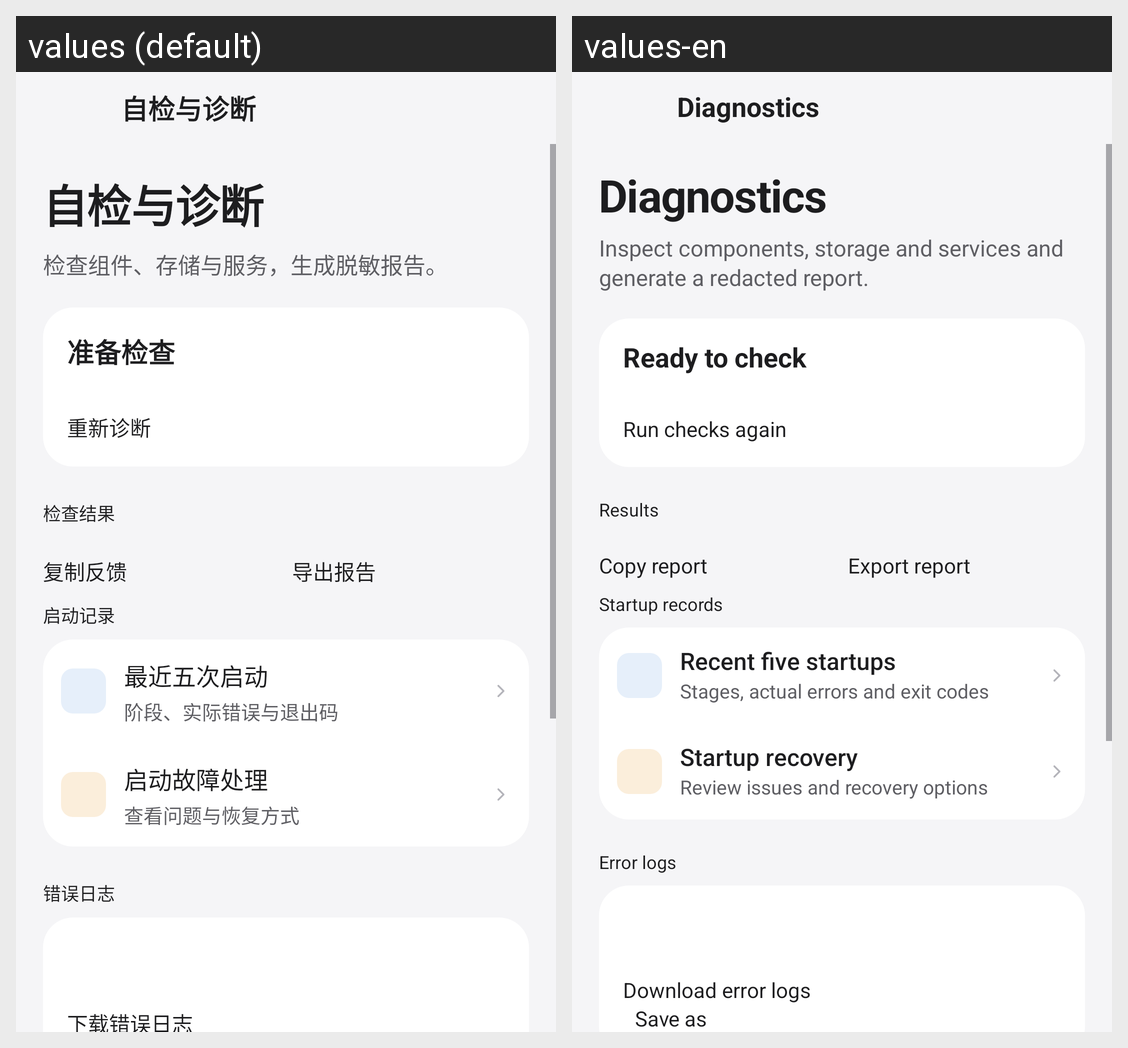

Locale-by-locale string values for the Android screen shown in this grid:
Android screen res/layout/activity_diagnostics.xml rendered under 2 locales, left to right: values (default), values-en. Device: Nexus 5 (rendered at 1080×1920; each locale shown at half size, 540×960, under a caption strip naming it); theme Theme.DeepseekHarness.
Strings drawn on this screen, with the default value and each locale's value (text and hints the layout hard-codes, and strings that could not be matched under every locale, appear in the picture but are not listed):

ui2_diagnostics
  values: 自检与诊断
  values-en: Diagnostics

ui2_diagnostics_intro
  values: 检查组件、存储与服务，生成脱敏报告。
  values-en: Inspect components, storage and services and generate a redacted report.

ui134_check_ready
  values: 准备检查
  values-en: Ready to check

ui_m0209
  values: 重新诊断
  values-en: Run checks again

ui134_results
  values: 检查结果
  values-en: Results

ui_m0103
  values: 复制反馈
  values-en: Copy report

ui_m0109
  values: 导出报告
  values-en: Export report

ui134_start_records
  values: 启动记录
  values-en: Startup records

ui134_recent_startups
  values: 最近五次启动
  values-en: Recent five startups

ui134_recent_startups_sub
  values: 阶段、实际错误与退出码
  values-en: Stages, actual errors and exit codes

ui134_startup_recovery
  values: 启动故障处理
  values-en: Startup recovery

ui134_startup_recovery_sub
  values: 查看问题与恢复方式
  values-en: Review issues and recovery options

ui2_error_logs
  values: 错误日志
  values-en: Error logs

ui_m0047
  values: 下载错误日志
  values-en: Download error logs
